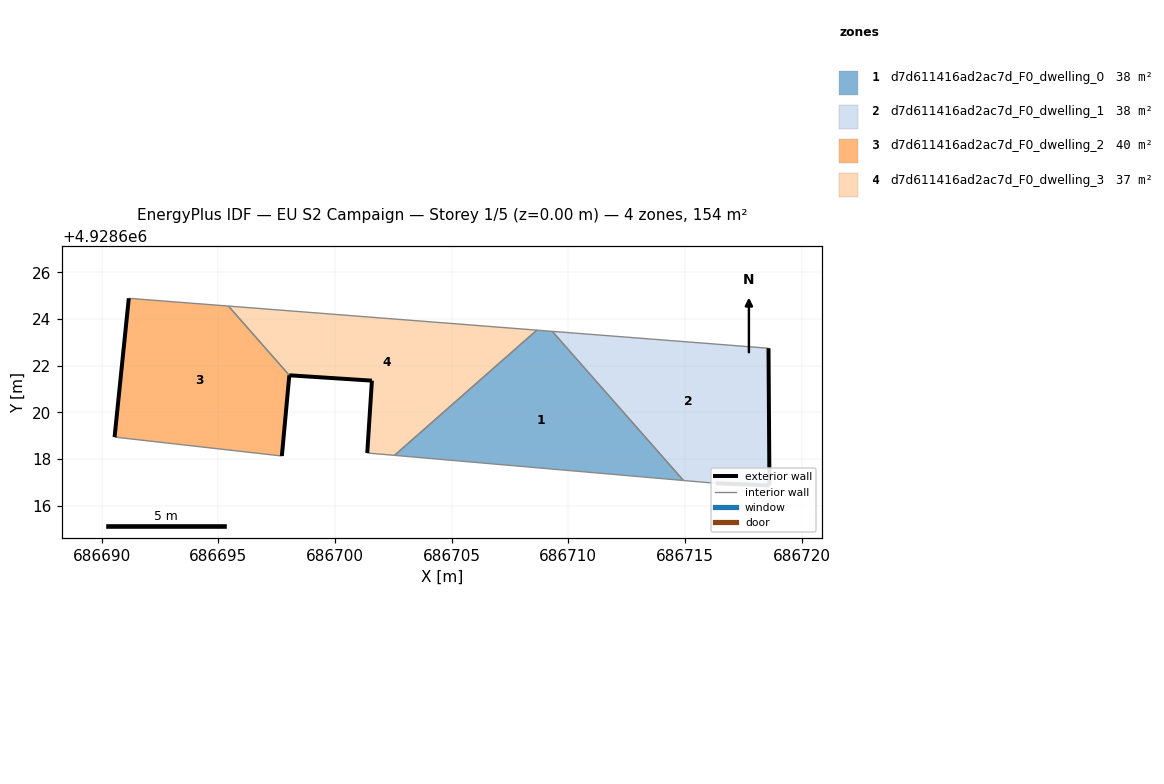
=== STOREY PLAN SPEC (per zone: floor XY polygon, exterior-wall plan segments, windows/doors) ===
zone 1: d7d611416ad2ac7d_F0_dwelling_0  (38.5 m²)
  floor: (686714.93, 4928617.08) (686709.31, 4928623.47) (686708.65, 4928623.52) (686702.55, 4928618.15)
  interior walls: 4
zone 2: d7d611416ad2ac7d_F0_dwelling_1  (38.5 m²)
  floor: (686718.62, 4928616.86) (686718.58, 4928622.74) (686709.31, 4928623.47) (686714.93, 4928617.08) (686716.32, 4928616.95)
  exterior wall: (686718.58, 4928622.74) – (686718.62, 4928616.86)  [5.9 m]
  exterior wall: (686718.62, 4928616.86) – (686716.32, 4928616.95)  [2.3 m]
  interior walls: 3
zone 3: d7d611416ad2ac7d_F0_dwelling_2  (39.9 m²)
  floor: (686697.72, 4928618.12) (686698.04, 4928621.58) (686695.43, 4928624.55) (686691.16, 4928624.88) (686690.55, 4928618.93)
  exterior wall: (686698.04, 4928621.58) – (686697.72, 4928618.12)  [3.5 m]
  exterior wall: (686690.55, 4928618.93) – (686691.16, 4928624.88)  [6.0 m]
  interior walls: 3
zone 4: d7d611416ad2ac7d_F0_dwelling_3  (37.1 m²)
  floor: (686708.65, 4928623.52) (686695.43, 4928624.55) (686698.04, 4928621.58) (686701.58, 4928621.35) (686701.38, 4928618.25) (686702.55, 4928618.15)
  exterior wall: (686701.38, 4928618.25) – (686701.58, 4928621.35)  [3.1 m]
  exterior wall: (686701.58, 4928621.35) – (686698.04, 4928621.58)  [3.5 m]
  interior walls: 4

=== DERIVED (storey summary) ===
Building: EU S2 Campaign
Storey: 1 of 5  (floor level z = 0.00 m)
Storey gross floor area: 154.0 m²
Zones on this storey: 4
  - d7d611416ad2ac7d_F0_dwelling_0: floor 38.5 m²
  - d7d611416ad2ac7d_F0_dwelling_1: floor 38.5 m²; exterior wall 8.2 m (24.5 m²); WWR 0.0%
  - d7d611416ad2ac7d_F0_dwelling_2: floor 39.9 m²; exterior wall 9.5 m (28.4 m²); WWR 0.0%
  - d7d611416ad2ac7d_F0_dwelling_3: floor 37.1 m²; exterior wall 6.7 m (20.0 m²); WWR 0.0%
Zone adjacency (shared interzone walls):
  - d7d611416ad2ac7d_F0_dwelling_0 ↔ d7d611416ad2ac7d_F0_dwelling_1
  - d7d611416ad2ac7d_F0_dwelling_0 ↔ d7d611416ad2ac7d_F0_dwelling_3
  - d7d611416ad2ac7d_F0_dwelling_2 ↔ d7d611416ad2ac7d_F0_dwelling_3